Photos from the image-classification dataset "processed" in the GitHub repository Kavya1245/RecycleVision. Its 6 classes are: cardboard, glass, metal, paper, plastic, trash.

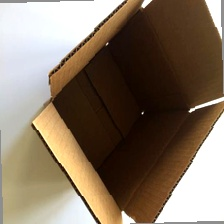
Label: cardboard

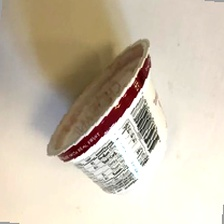
Label: trash

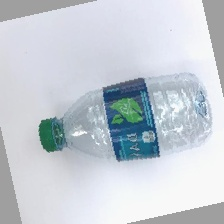
Label: plastic

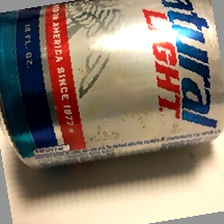
Label: metal

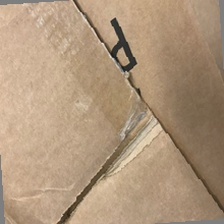
Label: cardboard

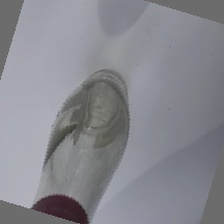
Label: glass
